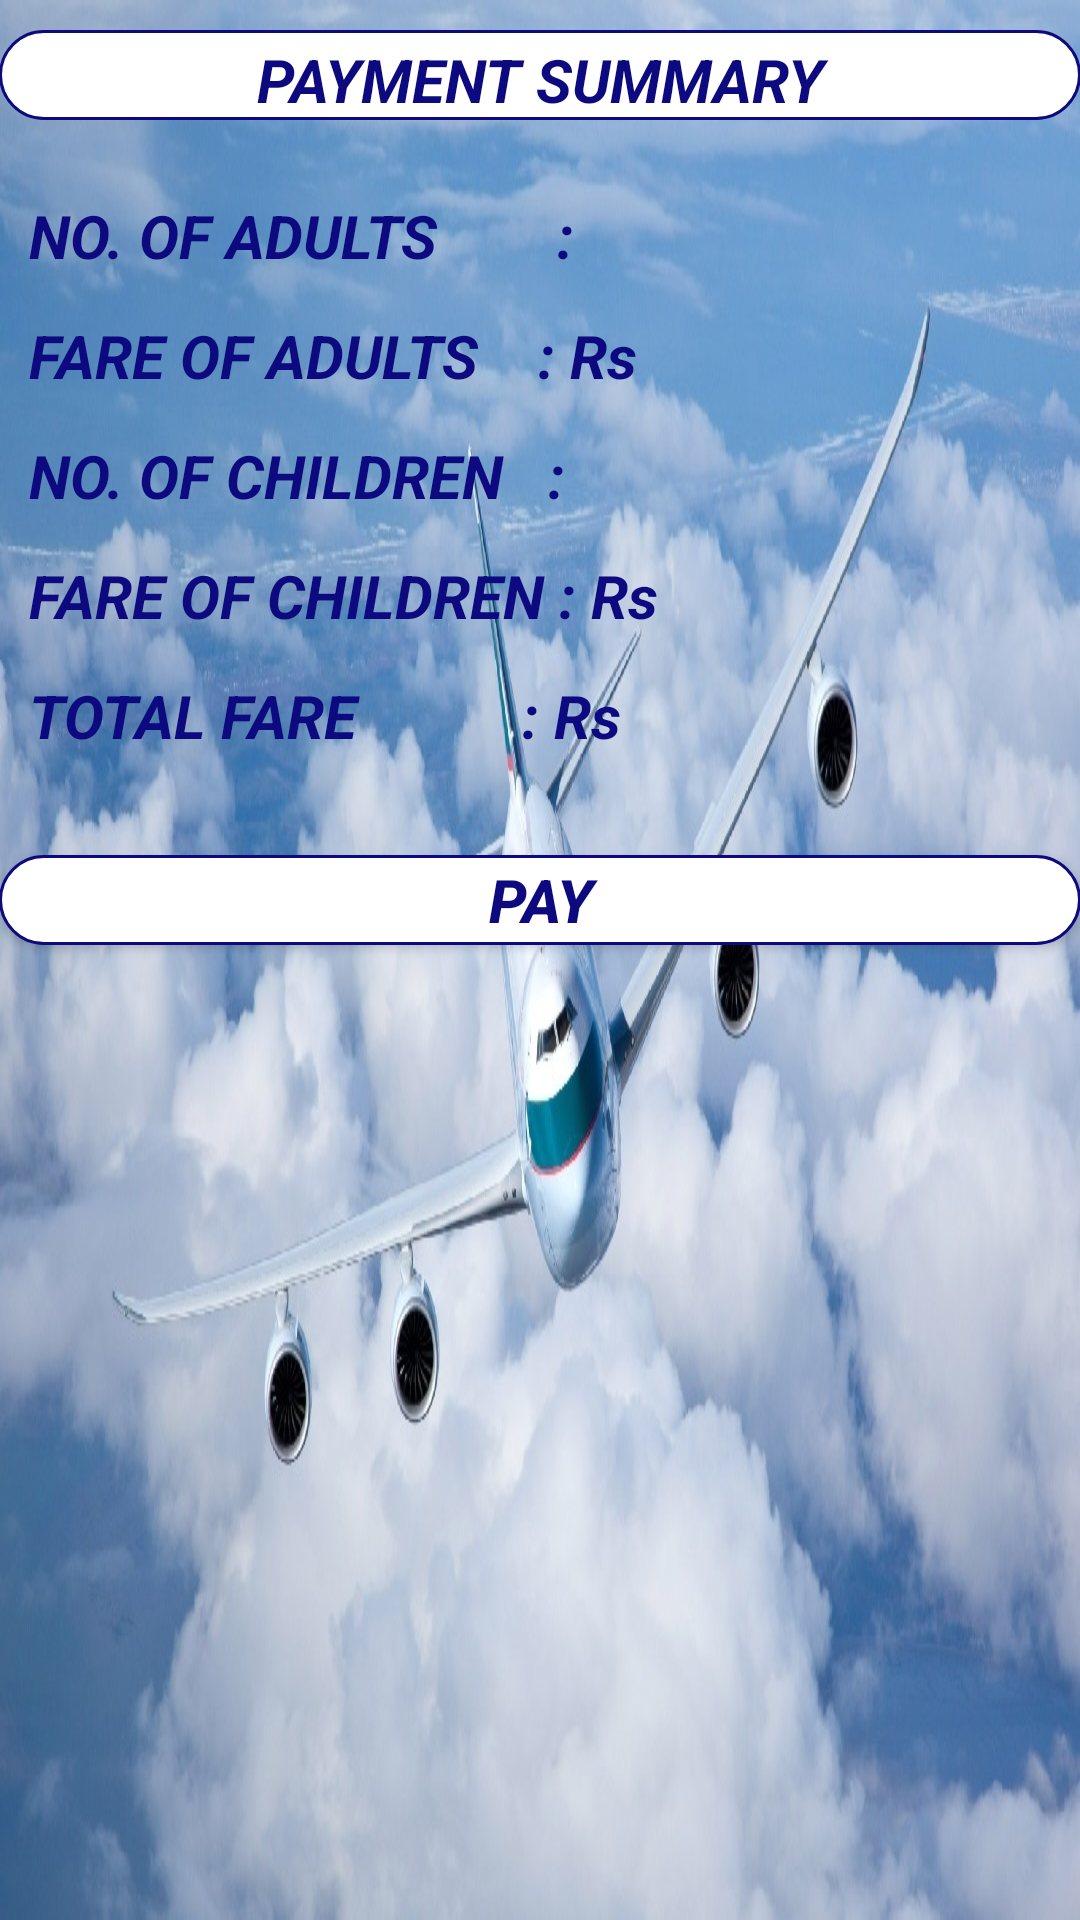

Here is an Android app screen rendered from its layout file. Give the layout XML and the strings, colors and styles it references.
<!-- AndroidManifest.xml: application theme AppTheme -->
<!-- res/layout/activity_finalpayment4.xml -->
<?xml version="1.0" encoding="utf-8"?>
<LinearLayout xmlns:android="http://schemas.android.com/apk/res/android"
    xmlns:tools="http://schemas.android.com/tools"
    android:background="@drawable/abk"
    android:id="@+id/activity_finalpayment4"
    android:layout_width="match_parent"
    android:layout_height="match_parent"
    android:paddingBottom="@dimen/activity_vertical_margin"
    android:paddingLeft="@dimen/activity_horizontal_margin"
    android:orientation="vertical"
    android:paddingRight="@dimen/activity_horizontal_margin"
    android:paddingTop="@dimen/activity_vertical_margin"
    tools:context="com.example.hello.airindia.Finalpayment4">
    <TextView
        android:layout_width="match_parent"
        android:layout_marginTop="10dp"
        android:layout_height="30dp"
        android:textSize="20dp"
        android:background="@drawable/roundtextview"
        android:textColor="@color/darkblue"
        android:textStyle="bold|italic"
        android:textAlignment="center"
        android:paddingTop="3dp"
        android:text="PAYMENT SUMMARY"
        android:layout_marginBottom="25dp"
        android:id="@+id/textView117" />


    <LinearLayout
        android:layout_width="match_parent"
        android:orientation="horizontal"
        android:layout_height="wrap_content">
        <TextView
            android:layout_width="200dp"
            android:layout_marginBottom="10dp"
            android:layout_height="30dp"
            android:textColor="@color/darkblue"
            android:textStyle="bold|italic"
            android:textSize="20dp"
            android:layout_marginLeft="10dp"
            android:text="NO. OF ADULTS        :"
            android:id="@+id/textView106" />

        <TextView
            android:layout_width="match_parent"
            android:layout_height="30dp"
            android:textColor="@color/darkblue"
            android:textSize="20dp"
            android:textStyle="bold|italic"
            android:layout_marginBottom="10dp"
            android:layout_marginLeft="20dp"
            android:id="@+id/textView107" />

    </LinearLayout>

    <LinearLayout
        android:layout_width="match_parent"
        android:layout_height="wrap_content">

        <TextView
            android:id="@+id/textView108"
            android:layout_width="215dp"
            android:layout_height="30dp"
            android:layout_marginBottom="10dp"
            android:layout_marginLeft="10dp"
            android:text="FARE OF ADULTS    : Rs"
            android:textColor="@color/darkblue"
            android:textSize="20dp"
            android:textStyle="bold|italic" />

        <TextView
            android:layout_width="match_parent"
            android:layout_height="30dp"
            android:textSize="20dp"
            android:layout_marginBottom="10dp"
            android:textColor="@color/darkblue"
            android:textStyle="bold|italic"
            android:layout_marginLeft="20dp"
            android:id="@+id/textView109" />

    </LinearLayout>

    <LinearLayout
        android:layout_width="match_parent"
        android:orientation="horizontal"
        android:layout_height="wrap_content">
        <TextView
            android:layout_width="200dp"
            android:layout_height="30dp"
            android:textSize="20dp"
            android:layout_marginBottom="10dp"
            android:layout_marginLeft="10dp"
            android:textColor="@color/darkblue"
            android:textStyle="bold|italic"
            android:text="NO. OF CHILDREN   :"
            android:id="@+id/textView110" />

        <TextView
            android:layout_width="match_parent"
            android:layout_height="30dp"
            android:textSize="20dp"
            android:textColor="@color/darkblue"
            android:textStyle="bold|italic"
            android:layout_marginBottom="10dp"
            android:layout_marginLeft="20dp"
            android:id="@+id/textView111" />

    </LinearLayout>

    <LinearLayout
        android:layout_width="match_parent"
        android:layout_height="wrap_content">

        <TextView
            android:id="@+id/textView112"
            android:layout_width="215dp"
            android:layout_height="30dp"
            android:layout_marginBottom="10dp"
            android:layout_marginLeft="10dp"
            android:text="FARE OF CHILDREN : Rs"
            android:textColor="@color/darkblue"
            android:textSize="20dp"
            android:textStyle="bold|italic" />

        <TextView
            android:layout_width="match_parent"
            android:layout_height="30dp"
            android:textSize="20dp"
            android:layout_marginBottom="10dp"
            android:textColor="@color/darkblue"
            android:textStyle="bold|italic"
            android:layout_marginLeft="20dp"
            android:id="@+id/textView113" />

    </LinearLayout>

    <LinearLayout
        android:layout_width="match_parent"
        android:orientation="horizontal"
        android:layout_height="wrap_content">
        <TextView
            android:layout_width="205dp"
            android:layout_height="30dp"
            android:layout_marginLeft="10dp"
            android:layout_marginBottom="10dp"
            android:textColor="@color/darkblue"
            android:textSize="20dp"
            android:textStyle="bold|italic"
            android:text="TOTAL FARE           : Rs"
            android:id="@+id/textView114" />

        <TextView
            android:layout_width="100dp"
            android:layout_height="50dp"
            android:layout_marginBottom="10dp"
            android:textSize="20dp"
            android:textColor="@color/darkblue"
            android:textStyle="bold|italic"
            android:layout_marginLeft="20dp"
            android:id="@+id/textView115" />
</LinearLayout>

    <Button
        android:layout_width="match_parent"
        android:layout_height="30dp"
        android:textSize="20dp"
        android:textStyle="bold|italic"
        android:textColor="@color/darkblue"
        android:background="@drawable/roundtextview"
        android:text="PAY"
        android:id="@+id/button200" />

    <TextView
        android:layout_width="match_parent"
        android:layout_marginTop="20dp"
        android:textSize="20dp"
        android:visibility="invisible"
        android:layout_height="match_parent"
        android:textColor="@color/darkblue"
        android:textStyle="bold|italic"
        android:text="PAYMENT SUCCESSFULL!!! YOUR TICKETS HAS BEEN BOOKED .PLEASE CHECK YOUR EMAIL ID"
        android:id="@+id/textView116" />

    </LinearLayout>
<!-- resources referenced by this layout -->
<resources>
  <color name="darkblue">#0d097e</color>
  <!-- drawable abk: jpg bitmap (drawable, 143648 bytes) -->
  <!-- drawable roundtextview (drawable-hdpi) -->
  <?xml version="1.0" encoding="utf-8"?>
      <shape xmlns:android="http://schemas.android.com/apk/res/android">
  
          
          <solid android:color="@color/white" />
  
          
          <stroke android:width="1dp" android:color="@color/darkblue" />
  
          
          <corners android:radius="20dp" />
  
      </shape>
  <style name="AppTheme" parent="Theme.AppCompat.Light.DarkActionBar">
          
          <item name="colorPrimary">@color/colorPrimary</item>
          <item name="colorPrimaryDark">@color/colorPrimaryDark</item>
          <item name="colorAccent">@color/colorAccent</item>
      </style>
  <color name="white">#FFF</color>
  <color name="colorPrimary">#3F51B5</color>
  <color name="colorPrimaryDark">#303F9F</color>
  <color name="colorAccent">#FF4081</color>
</resources>
